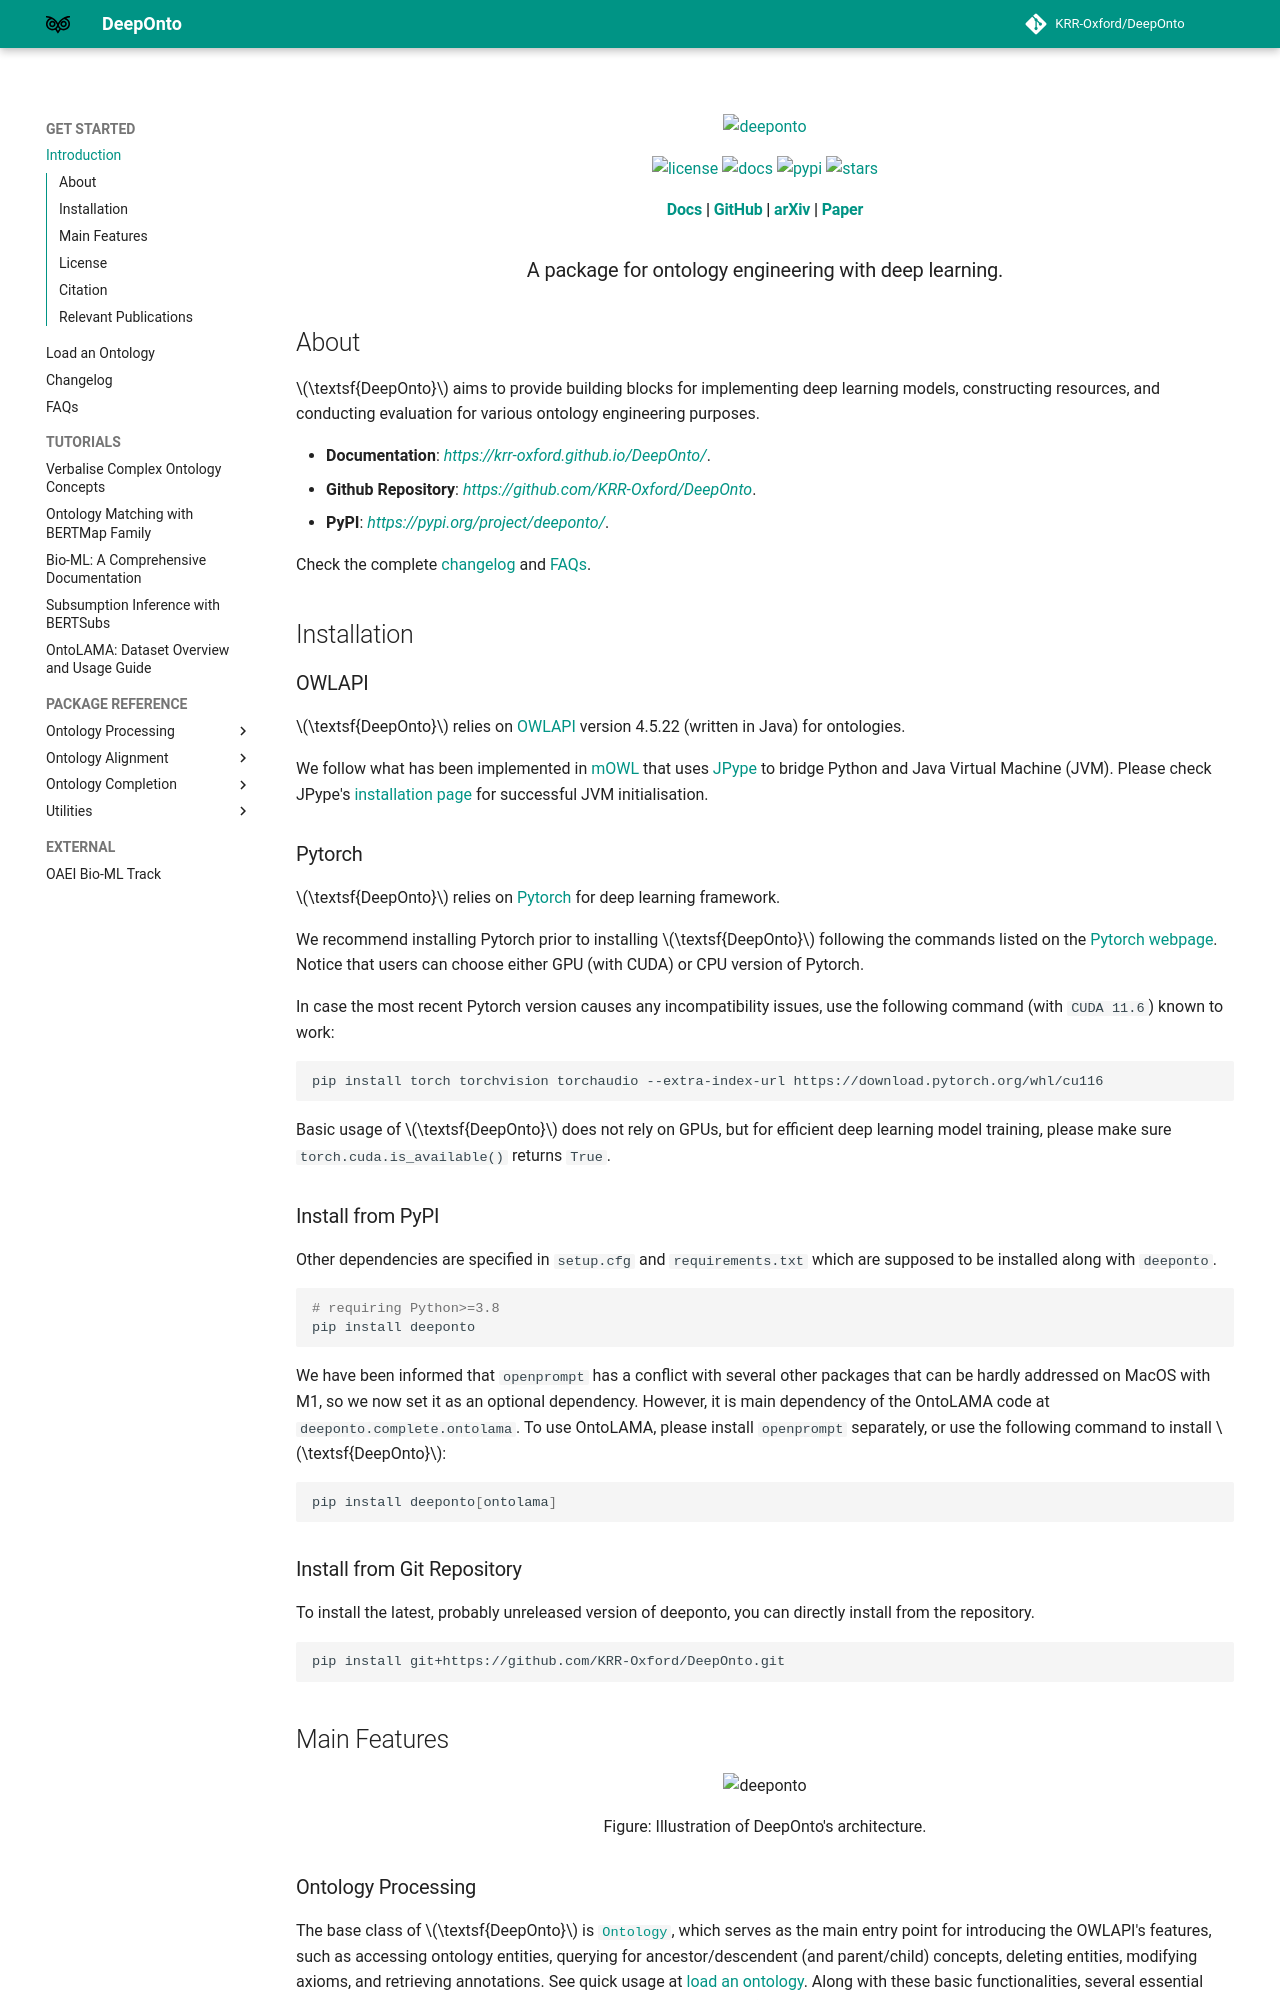

repository: KRR-Oxford/DeepOnto · page: index.html · generator: mkdocs

<!---
Copyright 2021 Yuan He (KRR-Oxford). All rights reserved.

Licensed under the Apache License, Version 2.0 (the "License");
you may not use this file except in compliance with the License.
You may obtain a copy of the License at

    http://www.apache.org/licenses/LICENSE-2.0

Unless required by applicable law or agreed to in writing, software
distributed under the License is distributed on an "AS IS" BASIS,
WITHOUT WARRANTIES OR CONDITIONS OF ANY KIND, either express or implied.
See the License for the specific language governing permissions and
limitations under the License.
-->

<p align="center">
  <a href="https://krr-oxford.github.io/DeepOnto/">
    <img alt="deeponto" src="https://raw.githubusercontent.com/KRR-Oxford/DeepOnto/main/docs/images/icon.svg">
  </a>
</p>

<p align="center">
    <a href="https://github.com/KRR-Oxford/DeepOnto/blob/main/LICENSE">
        <img alt="license" src="https://img.shields.io/github/license/KRR-Oxford/DeepOnto">
    </a>
    <a href="https://krr-oxford.github.io/DeepOnto/">
        <img alt="docs" src="https://img.shields.io/badge/website-online-informational">
    </a>
    <a href="https://pypi.org/project/deeponto/">
        <img alt="pypi" src="https://img.shields.io/pypi/v/deeponto">
    </a>
    <a href="https://github.com/KRR-Oxford/DeepOnto">
        <img alt="stars" src="https://img.shields.io/github/stars/KRR-Oxford/DeepOnto">
    </a>
</p>

<h4 align="center">
    <p>
        <a href="https://krr-oxford.github.io/DeepOnto/">Docs</a> |
        <a href="https://github.com/KRR-Oxford/DeepOnto">GitHub</a> |
        <a href="https://arxiv.org/abs/2307.03067">arXiv</a> |
        <a href="https://content.iospress.com/articles/semantic-web/sw243568">Paper</a> 
    </p>
</h4>

<h3 align="center">
  <p>A package for ontology engineering with deep learning.</p> 
</h3>


**News** :newspaper:

<!-- - [ ] Amend taxonomy features; integrate ICON into DeepOnto. (**unreleased**) -->
- [X] Refinement to `deeponto.onto.normalisation` (**v0.9.3**).
- [X] Refinement to `deeponto.onto.taxonomy`. (**v0.9.2**)
- [X] Hot fix to the `openprompt` issue by moving it to optional dependencies. (**v0.9.1**)
- [X] Minor feature enhancement; reorganise package layout. (**v0.8.9**)
- [X] Deploy `deeponto.onto.taxonomy`; add the structural reasoner type. (**v0.8.8**)
- [X] Deploy various new ontology processing functions especially for reasoning and verbalisation; update OAEI utitlities for evaluation. (**v0.8.7**)
- [X] Minor modifications of certain methods and set all utility methods to direct import. (**v0.8.5**)
- [X] Deploy OAEI utilities at `deeponto.align.oaei` for scripts at the sub-repository [OAEI-Bio-ML](https://github.com/KRR-Oxford/OAEI-Bio-ML) as well as bug fixing. (**v0.8.4**)
- [X] Bug fixing for BERTMap (stuck at reasoning) and ontology alignment evaluation. (**v0.8.3**)
- [X] Deploy `deeponto.onto.OntologyNormaliser` and `deeponto.onto.OntologyProjector` (**v0.8.0**).
- [X] Upload Java dependencies directly and remove mowl from pip dependencies (**v0.7.5**).
- [X] Deploy the `deeponto.subs.bertsubs` and `deeponto.onto.pruning` modules (**v0.7.0**).
- [X] Deploy the `deeponto.probe.ontolama` and `deeponto.onto.verbalisation` modules (**v0.6.0**). 
- [X] Rebuild the whole package based on the OWLAPI; remove owlready2 from the essential dependencies (from **v0.5.x**). 

Check the complete [changelog](https://krr-oxford.github.io/DeepOnto/changelog/) and [FAQs](https://krr-oxford.github.io/DeepOnto/faqs/). The FAQs page does not contain much information now but will be updated according to feedback.

## About

$\textsf{DeepOnto}$ aims to provide building blocks for implementing deep learning models, constructing resources, and conducting evaluation for various ontology engineering purposes.

- **Documentation**: *<https://krr-oxford.github.io/DeepOnto/>*.
- **Github Repository**: *<https://github.com/KRR-Oxford/DeepOnto>*. 
- **PyPI**: *<https://pypi.org/project/deeponto/>*. 


## Installation

### OWLAPI

$\textsf{DeepOnto}$ relies on [OWLAPI](http://owlapi.sourceforge.net/) version 4.5.22 (written in Java) for ontologies. 

We follow what has been implemented in [mOWL](https://mowl.readthedocs.io/en/latest/index.html) that uses [JPype](https://jpype.readthedocs.io/en/latest/) to bridge Python and Java Virtual Machine (JVM). Please check JPype's [installation page](https://jpype.readthedocs.io/en/latest/install.html#) for successful JVM initialisation.


### Pytorch

$\textsf{DeepOnto}$ relies on [Pytorch](https://pytorch.org/) for deep learning framework.

We recommend installing Pytorch prior to installing $\textsf{DeepOnto}$ following the commands listed on the [Pytorch webpage](https://pytorch.org/). Notice that users can choose either GPU (with CUDA) or CPU version of Pytorch.

In case the most recent Pytorch version causes any incompatibility issues, use the following command (with `CUDA 11.6`) known to work:

```bash
pip install torch torchvision torchaudio --extra-index-url https://download.pytorch.org/whl/cu116
```

Basic usage of $\textsf{DeepOnto}$ does not rely on GPUs, but for efficient deep learning model training, please make sure `torch.cuda.is_available()` returns `True`.

### Install from PyPI

Other dependencies are specified in `setup.cfg` and `requirements.txt` which are supposed to be installed along with `deeponto`.

```bash
# requiring Python>=3.8
pip install deeponto
```

We have been informed that `openprompt` has a conflict with several other packages that can be hardly addressed on MacOS with M1, so we now set it as an optional dependency. However, it is main dependency of the OntoLAMA code at `deeponto.complete.ontolama`. To use OntoLAMA, please install `openprompt` separately, or use the following command to install $\textsf{DeepOnto}$:

```bash
pip install deeponto[ontolama]
```

### Install from Git Repository

To install the latest, probably unreleased version of deeponto, you can directly install from the repository. 

```bash
pip install git+https://github.com/KRR-Oxford/DeepOnto.git
```

## Main Features

<p align="center">
  <img alt="deeponto" src="https://raw.githubusercontent.com/KRR-Oxford/DeepOnto/main/docs/images/deeponto.svg" width=90%">
  <p align="center">Figure: Illustration of DeepOnto's architecture.</p>
</p>
